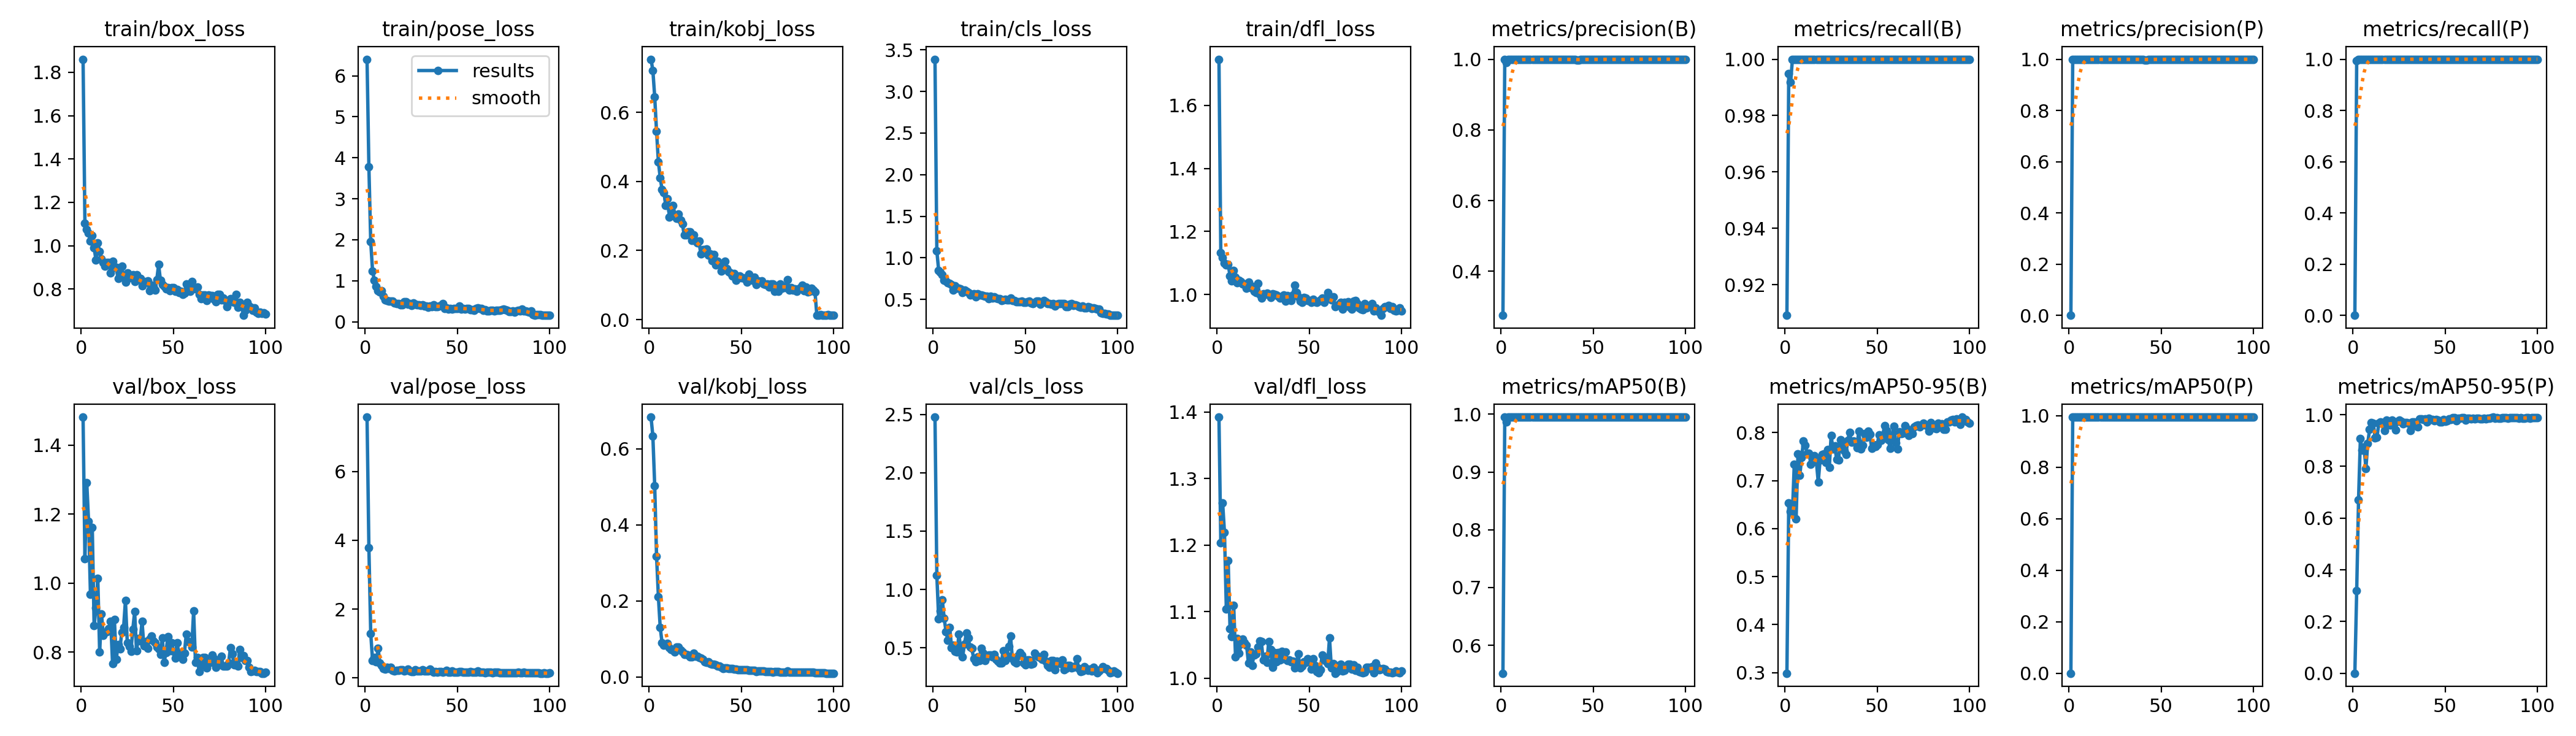

Data behind this chart, as committed beside it:
epoch, train/box_loss, train/pose_loss, train/kobj_loss, train/cls_loss, train/dfl_loss, metrics/precision(B), metrics/recall(B), metrics/mAP50(B), metrics/mAP50-95(B), metrics/precision(P), metrics/recall(P), metrics/mAP50(P), metrics/mAP50-95(P), val/box_loss, val/pose_loss, val/kobj_loss, val/cls_loss, val/dfl_loss, lr/pg0, lr/pg1, lr/pg2
1, 1.861, 6.404, 0.754, 3.388, 1.747, 0.2754, 0.9091, 0.5517, 0.2988, 0, 0, 0, 0, 1.481, 7.579, 0.6833, 2.477, 1.392, 0.00058, 0.00058, 0.00058
2, 1.105, 3.782, 0.7217, 1.08, 1.132, 1, 0.9948, 0.995, 0.6528, 1, 0.9948, 0.995, 0.3188, 1.07, 3.793, 0.6336, 1.12, 1.204, 0.001168, 0.001168, 0.001168
3, 1.075, 1.951, 0.6454, 0.8507, 1.117, 0.9911, 0.9917, 0.9869, 0.6355, 0.9994, 1, 0.995, 0.6706, 1.291, 1.293, 0.5035, 0.7496, 1.263, 0.001745, 0.001745, 0.001745
4, 1.058, 1.236, 0.5453, 0.8255, 1.1, 0.9993, 1, 0.995, 0.6329, 0.9993, 1, 0.995, 0.9072, 1.178, 0.5114, 0.318, 0.8159, 1.219, 0.001941, 0.001941, 0.001941
5, 1.021, 1.011, 0.4566, 0.7932, 1.093, 0.9995, 1, 0.995, 0.7344, 0.9995, 1, 0.995, 0.862, 0.968, 0.5948, 0.2113, 0.9088, 1.104, 0.001921, 0.001921, 0.001921
6, 1.048, 0.8673, 0.4106, 0.7323, 1.096, 0.9994, 1, 0.995, 0.6206, 0.9994, 1, 0.995, 0.8751, 1.161, 0.4612, 0.1295, 0.7508, 1.177, 0.001901, 0.001901, 0.001901
7, 0.9901, 0.7598, 0.3757, 0.722, 1.06, 0.9994, 1, 0.995, 0.7559, 0.9994, 1, 0.995, 0.792, 0.8763, 0.854, 0.08972, 0.6382, 1.075, 0.001881, 0.001881, 0.001881
8, 0.9338, 0.728, 0.368, 0.6968, 1.042, 0.9995, 1, 0.995, 0.7104, 0.9995, 1, 0.995, 0.8897, 0.9281, 0.4427, 0.084, 0.5622, 1.063, 0.001861, 0.001861, 0.001861
9, 1.012, 0.7591, 0.33, 0.6954, 1.076, 0.9988, 1, 0.995, 0.7478, 0.9988, 1, 0.995, 0.9423, 1.013, 0.3544, 0.08457, 0.6734, 1.109, 0.001842, 0.001842, 0.001842
10, 0.9731, 0.6217, 0.3493, 0.6778, 1.056, 0.9994, 1, 0.995, 0.783, 0.9994, 1, 0.995, 0.9688, 0.8, 0.2689, 0.08753, 0.5033, 1.032, 0.001822, 0.001822, 0.001822
11, 0.9382, 0.5352, 0.2974, 0.6146, 1.038, 0.9995, 1, 0.995, 0.7734, 0.9995, 1, 0.995, 0.9669, 0.911, 0.2595, 0.07699, 0.5239, 1.059, 0.001802, 0.001802, 0.001802
12, 0.9226, 0.5191, 0.3168, 0.6628, 1.046, 0.9995, 1, 0.995, 0.756, 0.9995, 1, 0.995, 0.9101, 0.8491, 0.3076, 0.07223, 0.4704, 1.038, 0.001782, 0.001782, 0.001782
13, 0.9066, 0.4967, 0.3311, 0.6357, 1.041, 0.9994, 1, 0.995, 0.7565, 0.9994, 1, 0.995, 0.9117, 0.8585, 0.2746, 0.07036, 0.4649, 1.052, 0.001762, 0.001762, 0.001762
14, 0.923, 0.4965, 0.2997, 0.6299, 1.033, 0.9995, 1, 0.995, 0.7344, 0.9995, 1, 0.995, 0.9665, 0.8587, 0.3151, 0.06613, 0.6147, 1.059, 0.001743, 0.001743, 0.001743
15, 0.9225, 0.4986, 0.2935, 0.6247, 1.034, 0.9994, 1, 0.995, 0.7481, 0.9994, 1, 0.995, 0.9727, 0.8688, 0.2248, 0.07823, 0.4883, 1.053, 0.001723, 0.001723, 0.001723
16, 0.8747, 0.4586, 0.3052, 0.5794, 1.019, 0.9991, 1, 0.995, 0.7523, 0.9991, 1, 0.995, 0.9697, 0.8901, 0.1952, 0.07778, 0.4229, 1.049, 0.001703, 0.001703, 0.001703
17, 0.9289, 0.4356, 0.288, 0.6102, 1.039, 0.9994, 1, 0.995, 0.7393, 0.9994, 1, 0.995, 0.938, 0.7678, 0.2288, 0.07104, 0.5316, 1.023, 0.001683, 0.001683, 0.001683
18, 0.8993, 0.4505, 0.2779, 0.5971, 1.022, 0.9994, 1, 0.995, 0.6971, 0.9994, 1, 0.995, 0.9787, 0.8947, 0.22, 0.06517, 0.6254, 1.039, 0.001663, 0.001663, 0.001663
19, 0.9006, 0.418, 0.2457, 0.5797, 1.025, 0.9995, 1, 0.995, 0.7425, 0.9995, 1, 0.995, 0.9625, 0.7787, 0.2305, 0.05893, 0.5843, 1.02, 0.001644, 0.001644, 0.001644
20, 0.8475, 0.4128, 0.2446, 0.5532, 1.011, 0.9994, 1, 0.995, 0.7545, 0.9994, 1, 0.995, 0.9589, 0.8214, 0.2422, 0.05887, 0.5079, 1.035, 0.001624, 0.001624, 0.001624
21, 0.8646, 0.4817, 0.254, 0.5617, 1.006, 0.9994, 1, 0.995, 0.7555, 0.9994, 1, 0.995, 0.9795, 0.8097, 0.2062, 0.05735, 0.4952, 1.037, 0.001604, 0.001604, 0.001604
22, 0.9058, 0.495, 0.2535, 0.5659, 1.035, 0.9994, 1, 0.995, 0.7371, 0.9994, 1, 0.995, 0.9679, 0.8578, 0.2255, 0.05343, 0.4081, 1.047, 0.001584, 0.001584, 0.001584
23, 0.8537, 0.4254, 0.229, 0.5335, 1.001, 0.9994, 1, 0.995, 0.7646, 0.9994, 1, 0.995, 0.94, 0.8721, 0.2572, 0.05261, 0.3775, 1.056, 0.001564, 0.001564, 0.001564
24, 0.8331, 0.4502, 0.2446, 0.5674, 0.9886, 0.9994, 1, 0.995, 0.7274, 0.9994, 1, 0.995, 0.974, 0.95, 0.1948, 0.06193, 0.4238, 1.055, 0.001545, 0.001545, 0.001545
25, 0.8747, 0.396, 0.2277, 0.5502, 1.003, 0.9995, 1, 0.995, 0.7934, 0.9995, 1, 0.995, 0.9797, 0.8273, 0.1838, 0.05428, 0.3911, 1.028, 0.001525, 0.001525, 0.001525
26, 0.8512, 0.4548, 0.2225, 0.5547, 1, 0.9995, 1, 0.995, 0.7663, 0.9995, 1, 0.995, 0.9751, 0.816, 0.1934, 0.05392, 0.4962, 1.033, 0.001505, 0.001505, 0.001505
27, 0.8562, 0.4212, 0.2267, 0.542, 1.004, 0.9994, 1, 0.995, 0.7728, 0.9994, 1, 0.995, 0.9644, 0.8023, 0.2294, 0.05041, 0.4535, 1.024, 0.001485, 0.001485, 0.001485
28, 0.8672, 0.4165, 0.1907, 0.5347, 1.001, 0.9995, 1, 0.995, 0.7434, 0.9995, 1, 0.995, 0.9689, 0.8668, 0.2057, 0.04928, 0.3909, 1.055, 0.001465, 0.001465, 0.001465
29, 0.8354, 0.4076, 0.2033, 0.5353, 0.9901, 0.9993, 1, 0.995, 0.7422, 0.9993, 1, 0.995, 0.9696, 0.9174, 0.1991, 0.0456, 0.4214, 1.043, 0.001446, 0.001446, 0.001446
30, 0.8655, 0.3953, 0.2016, 0.5088, 1.002, 0.9995, 1, 0.995, 0.7849, 0.9995, 1, 0.995, 0.9673, 0.8034, 0.1994, 0.04034, 0.4383, 1.017, 0.001426, 0.001426, 0.001426
31, 0.8441, 0.4113, 0.2045, 0.536, 0.9998, 0.9995, 1, 0.995, 0.7754, 0.9995, 1, 0.995, 0.9375, 0.8404, 0.2311, 0.03854, 0.4358, 1.038, 0.001406, 0.001406, 0.001406
32, 0.8482, 0.3878, 0.1868, 0.5175, 0.9983, 0.9995, 1, 0.995, 0.7618, 0.9995, 1, 0.995, 0.9714, 0.833, 0.2031, 0.03954, 0.4245, 1.024, 0.001386, 0.001386, 0.001386
33, 0.8139, 0.3851, 0.1909, 0.5268, 0.9945, 0.9994, 1, 0.995, 0.7538, 0.9994, 1, 0.995, 0.9724, 0.8894, 0.204, 0.03511, 0.4418, 1.038, 0.001366, 0.001366, 0.001366
34, 0.836, 0.3562, 0.17, 0.5134, 0.9882, 0.9995, 1, 0.995, 0.7834, 0.9995, 1, 0.995, 0.9591, 0.8179, 0.2027, 0.03285, 0.4004, 1.028, 0.001347, 0.001347, 0.001347
35, 0.8323, 0.3767, 0.188, 0.5096, 0.9899, 1, 1, 0.995, 0.8002, 1, 1, 0.995, 0.9522, 0.8303, 0.2645, 0.03333, 0.3866, 1.041, 0.001327, 0.001327, 0.001327
36, 0.8375, 0.3654, 0.1586, 0.5046, 0.9994, 0.9995, 1, 0.995, 0.7798, 0.9995, 1, 0.995, 0.983, 0.8109, 0.1942, 0.03176, 0.3714, 1.029, 0.001307, 0.001307, 0.001307
37, 0.7912, 0.4122, 0.1691, 0.4877, 0.9793, 0.9995, 1, 0.995, 0.7823, 0.9995, 1, 0.995, 0.9835, 0.8385, 0.1736, 0.02803, 0.3716, 1.039, 0.001287, 0.001287, 0.001287
38, 0.8178, 0.366, 0.1615, 0.4934, 0.996, 1, 1, 0.995, 0.7804, 1, 1, 0.995, 0.9809, 0.8468, 0.1853, 0.02805, 0.4721, 1.026, 0.001267, 0.001267, 0.001267
39, 0.8115, 0.3628, 0.1402, 0.4984, 0.9848, 0.9995, 1, 0.995, 0.7688, 0.9995, 1, 0.995, 0.9844, 0.8328, 0.1712, 0.02542, 0.3888, 1.027, 0.001248, 0.001248, 0.001248
40, 0.796, 0.3843, 0.1518, 0.4937, 0.981, 1, 1, 0.995, 0.8034, 1, 1, 0.995, 0.9716, 0.8273, 0.1909, 0.02223, 0.4331, 1.025, 0.001228, 0.001228, 0.001228
41, 0.8432, 0.4019, 0.1681, 0.4905, 0.9991, 0.9968, 1, 0.995, 0.7662, 0.9968, 1, 0.995, 0.9859, 0.815, 0.1787, 0.02423, 0.5128, 1.026, 0.001208, 0.001208, 0.001208
42, 0.9127, 0.4385, 0.148, 0.5159, 1.029, 0.997, 1, 0.995, 0.7732, 0.997, 1, 0.995, 0.98, 0.8104, 0.1747, 0.02333, 0.6028, 1.015, 0.001188, 0.001188, 0.001188
43, 0.8404, 0.3268, 0.1379, 0.4868, 1.006, 0.9995, 1, 0.995, 0.7973, 0.9995, 1, 0.995, 0.9815, 0.793, 0.1867, 0.02235, 0.4053, 1.023, 0.001168, 0.001168, 0.001168
44, 0.82, 0.3369, 0.1348, 0.4855, 0.9924, 0.9994, 1, 0.995, 0.7904, 0.9994, 1, 0.995, 0.976, 0.8416, 0.2125, 0.02267, 0.3776, 1.037, 0.001149, 0.001149, 0.001149
45, 0.8127, 0.3144, 0.1267, 0.4731, 0.9782, 0.9994, 1, 0.995, 0.8032, 0.9994, 1, 0.995, 0.9803, 0.7705, 0.1705, 0.02196, 0.3673, 1.016, 0.001129, 0.001129, 0.001129
46, 0.7999, 0.3195, 0.1325, 0.4701, 0.9746, 0.9994, 1, 0.995, 0.7963, 0.9994, 1, 0.995, 0.9786, 0.7993, 0.1671, 0.02036, 0.4308, 1.018, 0.001109, 0.001109, 0.001109
47, 0.8051, 0.3137, 0.1144, 0.4693, 0.9902, 0.9994, 1, 0.995, 0.7676, 0.9994, 1, 0.995, 0.9725, 0.8447, 0.209, 0.01991, 0.4603, 1.025, 0.001089, 0.001089, 0.001089
48, 0.7928, 0.3232, 0.1234, 0.4753, 0.9883, 0.9995, 1, 0.995, 0.7748, 0.9995, 1, 0.995, 0.972, 0.804, 0.1673, 0.01957, 0.4402, 1.024, 0.001069, 0.001069, 0.001069
49, 0.8064, 0.3168, 0.1268, 0.4605, 0.9818, 0.9995, 1, 0.995, 0.7708, 0.9995, 1, 0.995, 0.9814, 0.8282, 0.1676, 0.01954, 0.3671, 1.03, 0.00105, 0.00105, 0.00105
50, 0.8058, 0.3194, 0.1211, 0.4652, 0.9817, 0.9992, 1, 0.995, 0.7743, 0.9992, 1, 0.995, 0.973, 0.802, 0.1749, 0.01929, 0.3552, 1.026, 0.00103, 0.00103, 0.00103
51, 0.7906, 0.3809, 0.1207, 0.47, 0.9753, 0.9995, 1, 0.995, 0.7953, 0.9995, 1, 0.995, 0.9757, 0.7837, 0.1847, 0.01872, 0.3979, 1.014, 0.00101, 0.00101, 0.00101
52, 0.7992, 0.3118, 0.1175, 0.4819, 0.9842, 0.9995, 1, 0.995, 0.7843, 0.9995, 1, 0.995, 0.984, 0.8283, 0.176, 0.01959, 0.3973, 1.029, 0.0009902, 0.0009902, 0.0009902
53, 0.7834, 0.3304, 0.1081, 0.4566, 0.9773, 0.9994, 1, 0.995, 0.7939, 0.9994, 1, 0.995, 0.9817, 0.7967, 0.1669, 0.01937, 0.3584, 1.02, 0.0009704, 0.0009704, 0.0009704
54, 0.7884, 0.3037, 0.1312, 0.452, 0.9743, 0.9995, 1, 0.995, 0.8146, 0.9995, 1, 0.995, 0.9877, 0.7932, 0.1647, 0.0174, 0.3653, 1.01, 0.0009506, 0.0009506, 0.0009506
55, 0.775, 0.3294, 0.1208, 0.4673, 0.9795, 0.9995, 1, 0.995, 0.8042, 0.9995, 1, 0.995, 0.9873, 0.7785, 0.1589, 0.01742, 0.4518, 1.008, 0.0009308, 0.0009308, 0.0009308
56, 0.7818, 0.3212, 0.1139, 0.4772, 0.9822, 0.9994, 1, 0.995, 0.7847, 0.9994, 1, 0.995, 0.9756, 0.7978, 0.1738, 0.01727, 0.4306, 1.013, 0.000911, 0.000911, 0.000911
57, 0.8226, 0.3005, 0.1226, 0.4819, 0.9879, 0.9995, 1, 0.995, 0.7675, 0.9995, 1, 0.995, 0.9867, 0.8515, 0.1769, 0.017, 0.4213, 1.035, 0.0008912, 0.0008912, 0.0008912
58, 0.7913, 0.2929, 0.1009, 0.4431, 0.9758, 0.9994, 1, 0.995, 0.7929, 0.9994, 1, 0.995, 0.9851, 0.8307, 0.1748, 0.01453, 0.4168, 1.03, 0.0008714, 0.0008714, 0.0008714
59, 0.7892, 0.285, 0.1128, 0.4656, 0.9876, 1, 1, 0.995, 0.8129, 1, 1, 0.995, 0.9876, 0.8297, 0.1699, 0.01541, 0.4023, 1.025, 0.0008516, 0.0008516, 0.0008516
60, 0.8358, 0.3284, 0.1104, 0.4836, 1.006, 1, 1, 0.995, 0.7791, 1, 1, 0.995, 0.9871, 0.8147, 0.1585, 0.01509, 0.4456, 1.022, 0.0008318, 0.0008318, 0.0008318
... 40 more rows
